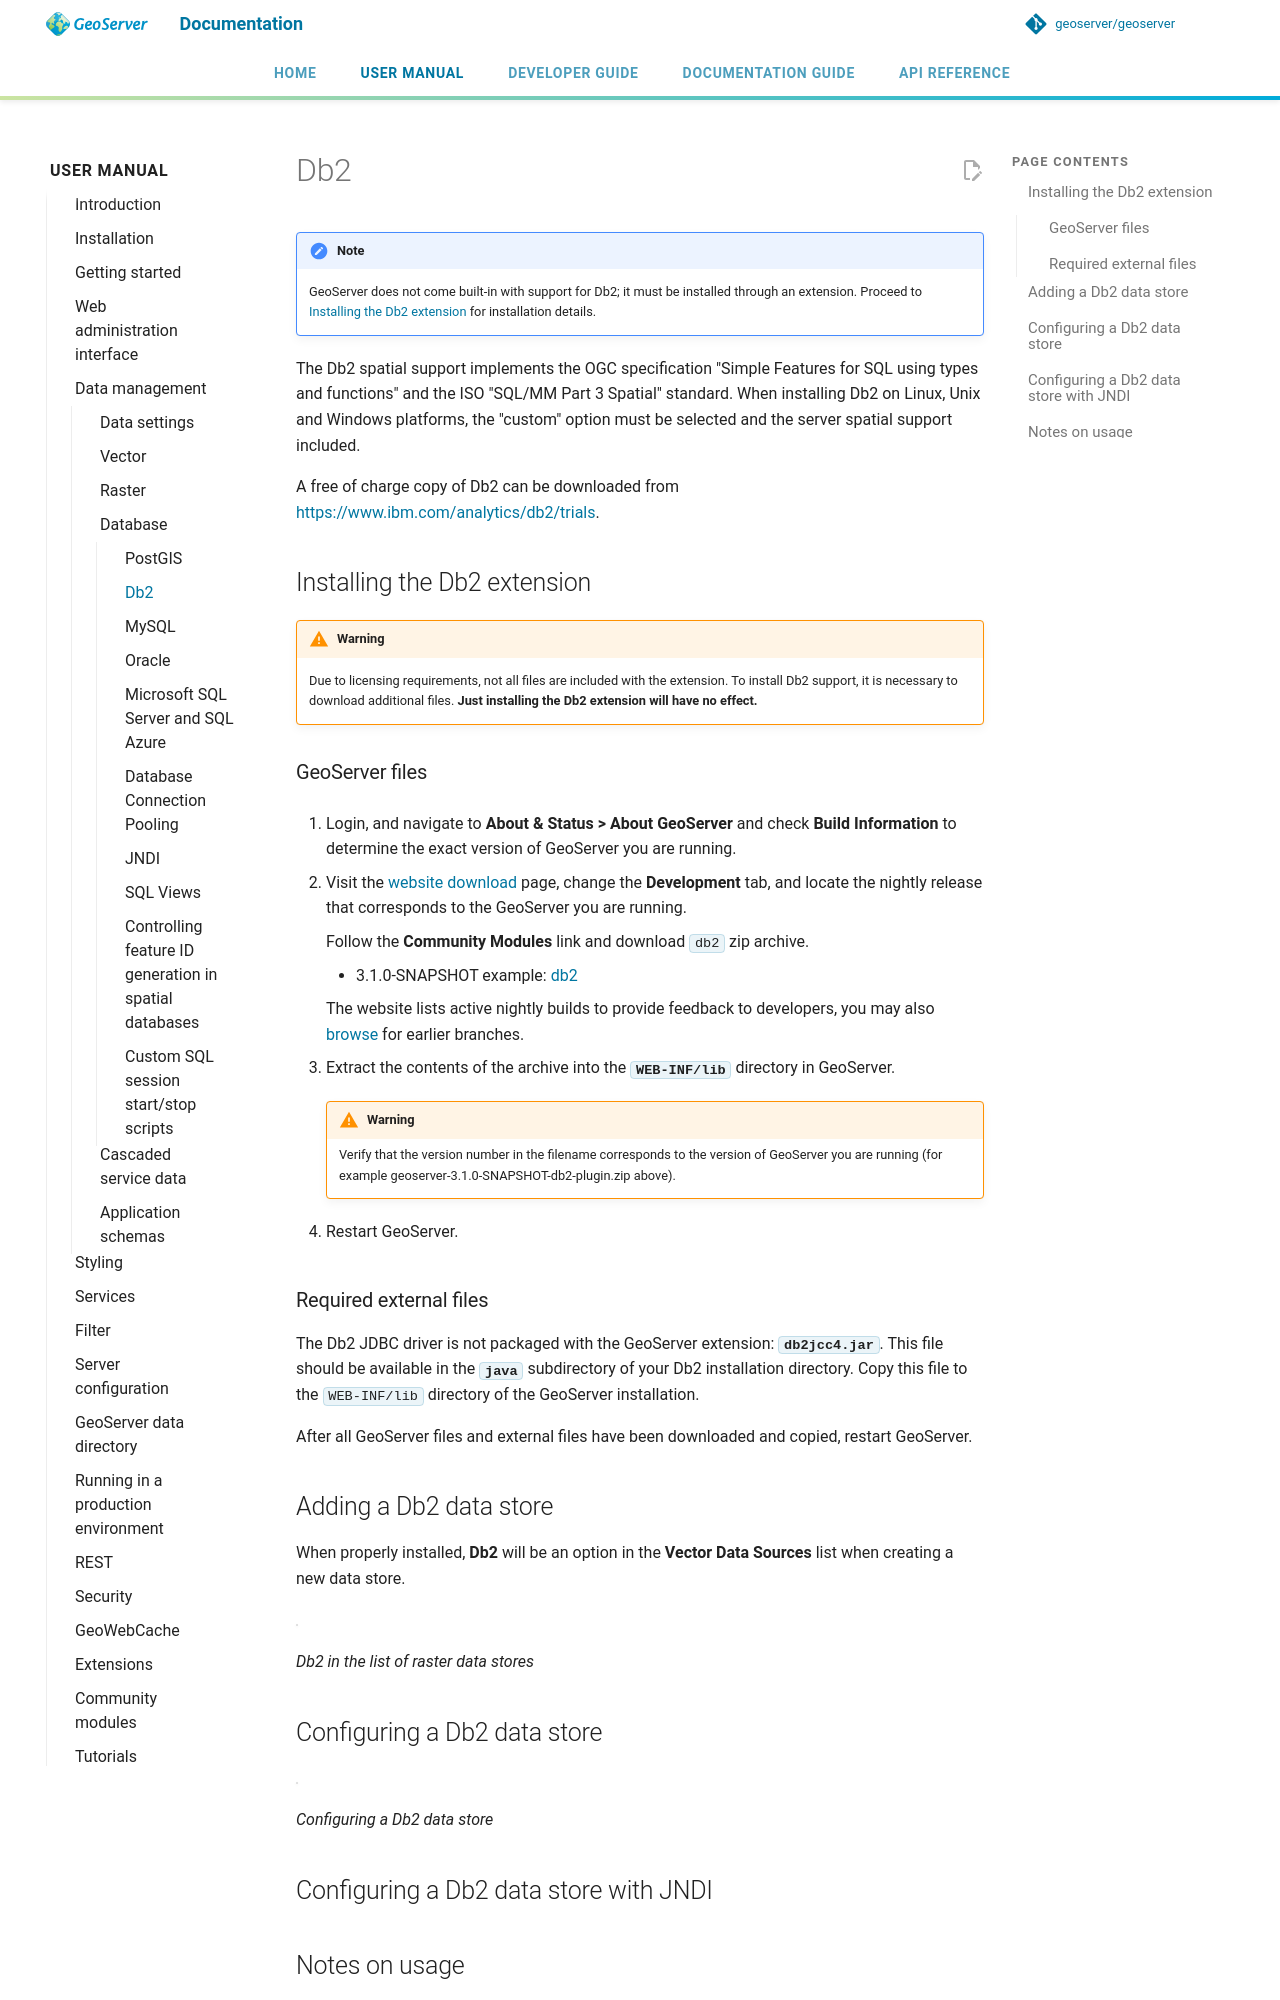

repository: petersmythe/geoserver · page: latest/en/user/data/database/db2/index.html · generator: mkdocs

---
render_macros: true
---


# Db2

!!! note
    GeoServer does not come built-in with support for Db2; it must be installed through an extension. Proceed to [Installing the Db2 extension](#Db2_install) for installation details.

The Db2 spatial support implements the OGC specification "Simple Features for SQL using types and functions" and the ISO "SQL/MM Part 3 Spatial" standard. When installing Db2 on Linux, Unix and Windows platforms, the "custom" option must be selected and the server spatial support included.

A free of charge copy of Db2 can be downloaded from <https://www.ibm.com/analytics/db2/trials>.

## Installing the Db2 extension {: #Db2_install }

!!! warning
    Due to licensing requirements, not all files are included with the extension. To install Db2 support, it is necessary to download additional files. **Just installing the Db2 extension will have no effect.**

### GeoServer files

1.  Login, and navigate to **About & Status > About GeoServer** and check **Build Information** to determine the exact version of GeoServer you are running.

2.  Visit the [website download](https://geoserver.org/download) page, change the **Development** tab, and locate the nightly release that corresponds to the GeoServer you are running.

    Follow the **Community Modules** link and download `db2` zip archive.

    - {{ snapshot }} example: [db2](https://build.geoserver.org/geoserver/main/community-latest/geoserver-{{ snapshot }}-db2-plugin.zip)

    The website lists active nightly builds to provide feedback to developers, you may also [browse](https://build.geoserver.org/geoserver/) for earlier branches.

3.  Extract the contents of the archive into the **`WEB-INF/lib`** directory in GeoServer.

    !!! warning
        Verify that the version number in the filename corresponds to the version of GeoServer you are running (for example geoserver-{{ snapshot }}-db2-plugin.zip above).

4.  Restart GeoServer.

### Required external files

The Db2 JDBC driver is not packaged with the GeoServer extension: **`db2jcc4.jar`**. This file should be available in the **`java`** subdirectory of your Db2 installation directory. Copy this file to the `WEB-INF/lib` directory of the GeoServer installation.

After all GeoServer files and external files have been downloaded and copied, restart GeoServer.

## Adding a Db2 data store

When properly installed, **Db2** will be an option in the **Vector Data Sources** list when creating a new data store.

![](images/db2create.png)

*Db2 in the list of raster data stores*
